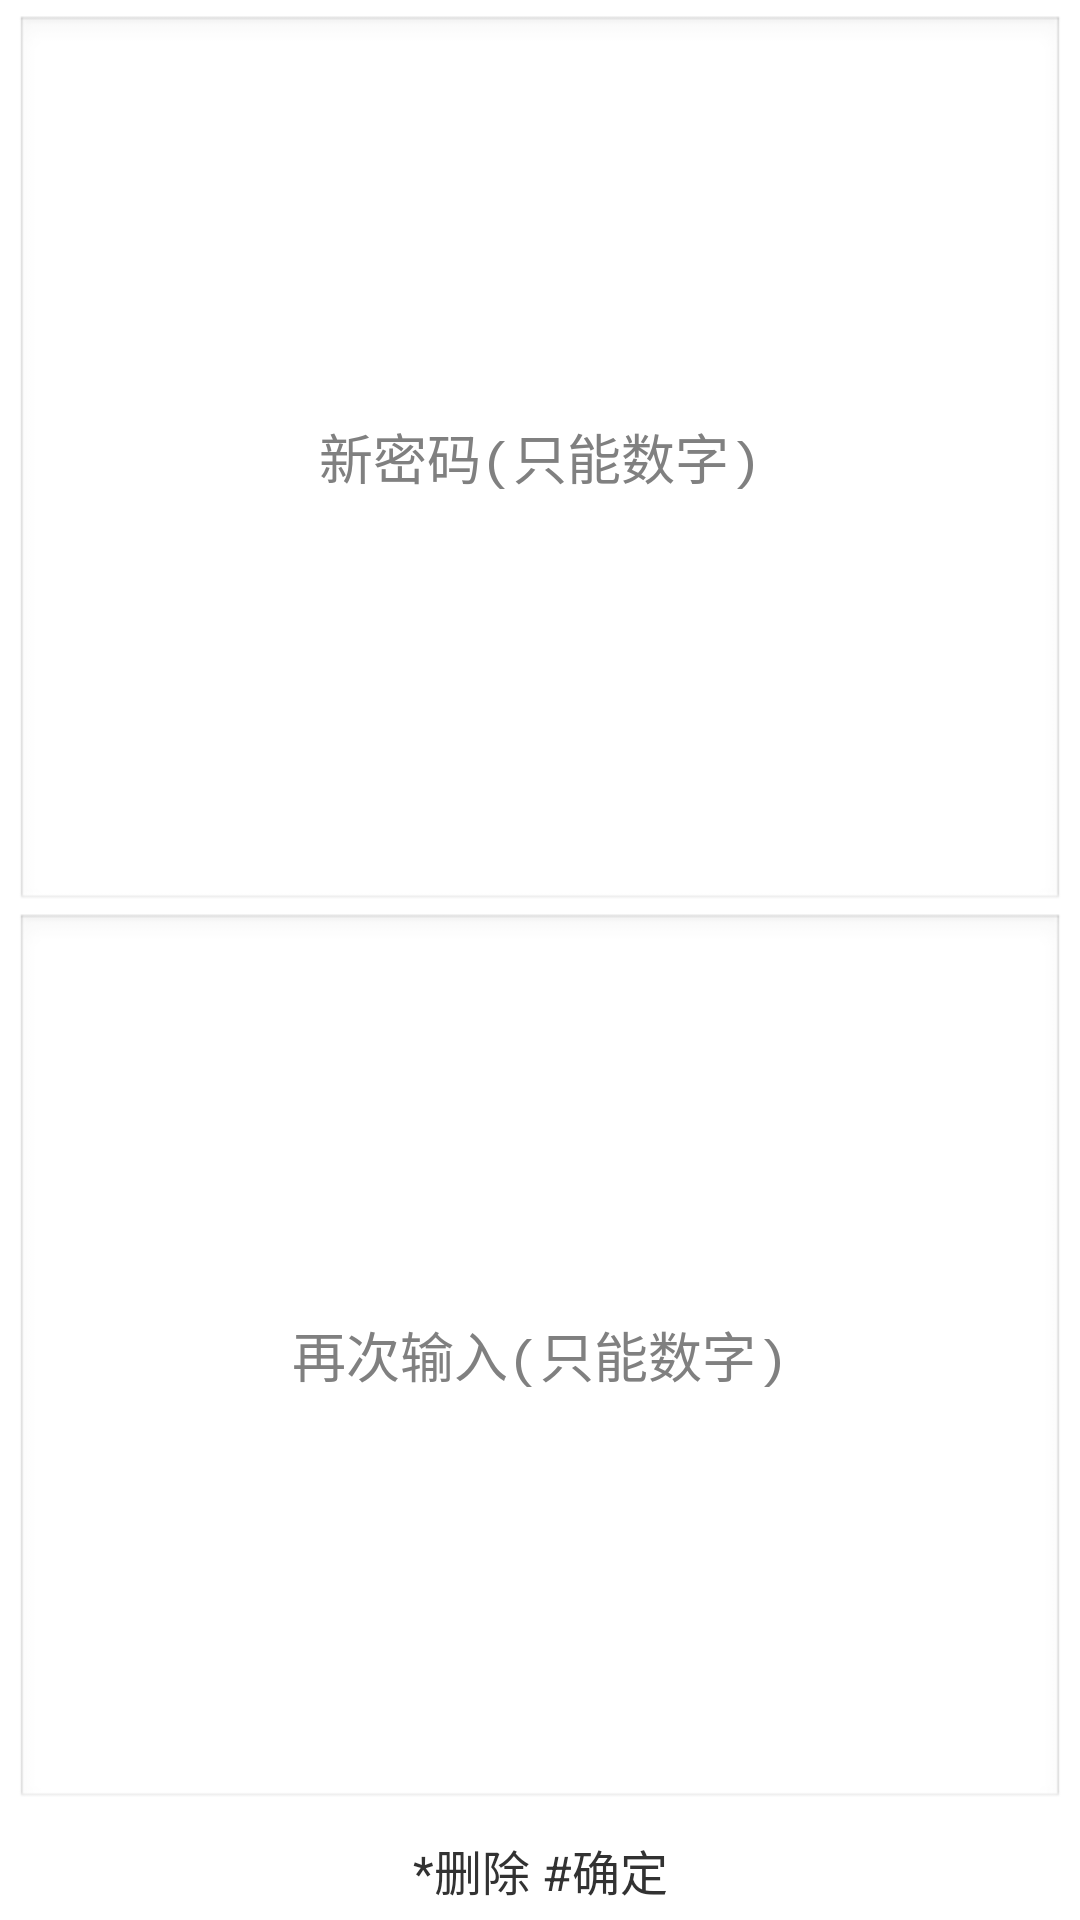

Here is an Android app screen rendered from its layout file. Give the layout XML and the strings, colors and styles it references.
<!-- AndroidManifest.xml: application theme AppTheme -->
<!-- res/layout/pwd_setting.xml -->
<?xml version="1.0" encoding="utf-8"?>
<LinearLayout xmlns:android="http://schemas.android.com/apk/res/android"
    android:layout_width="match_parent"
    android:layout_height="wrap_content"
    android:gravity="center"
    android:orientation="vertical"
    android:padding="@dimen/space_5">

    <EditText
        android:id="@+id/pwd"
        android:layout_width="match_parent"
        android:layout_height="0dp"
        android:layout_weight="1"
        android:digits="0123456789"
        android:gravity="center"
        android:hint="新密码(只能数字)"
        android:inputType="numberPassword"
        android:maxLength="12"
        android:singleLine="true" />

    <EditText
        android:id="@+id/againpwd"
        android:layout_width="match_parent"
        android:layout_height="0dp"
        android:layout_weight="1"
        android:digits="0123456789"
        android:gravity="center"
        android:hint="再次输入(只能数字)"
        android:inputType="numberPassword"
        android:maxLength="12"
        android:singleLine="true" />

    <TextView
        android:layout_width="match_parent"
        android:layout_height="wrap_content"
        android:layout_marginTop="@dimen/space_8"
        android:gravity="center"
        android:text="@string/tip"
        android:textSize="@dimen/text_size_16" />

</LinearLayout>
<!-- resources referenced by this layout -->
<resources>
  <dimen name="space_5">5.0dip</dimen>
  <dimen name="space_8">8.0dip</dimen>
  <dimen name="text_size_16">16.0dip</dimen>
  <string name="tip">*删除  #确定</string>
  <style name="AppTheme" parent="AppBaseTheme">
          
      </style>
  <style name="AppBaseTheme" parent="android:Theme.Light.NoTitleBar" />
</resources>
